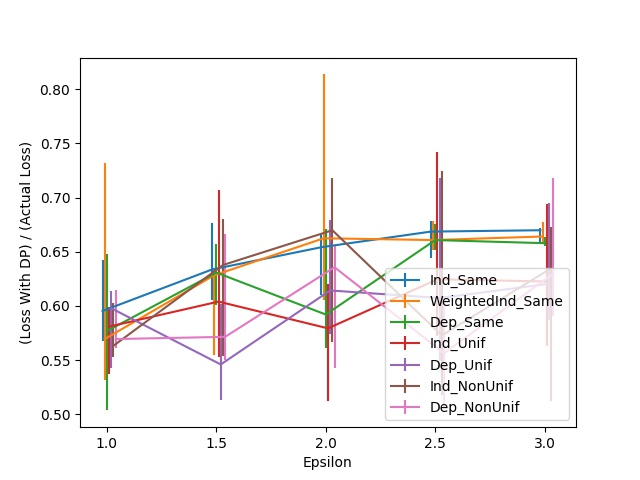

Source data for this figure (header and first rows):
Epsilon, Ind_Same, Ind_Same 25, Ind_Same 75, WeightedInd_Same, WeightedInd_Same 25, WeightedInd_Same 75, Dep_Same, Dep_Same 25, Dep_Same 75, Ind_Unif, Ind_Unif 25, Ind_Unif 75, Dep_Unif, Dep_Unif 25, Dep_Unif 75, Ind_NonUnif, Ind_NonUnif 25, Ind_NonUnif 75, Dep_NonUnif, Dep_NonUnif 25, Dep_NonUnif 75
1.0, 0.5954, 0.02734, 0.04729, 0.5695, 0.03762, 0.1624, 0.5769, 0.07319, 0.07113, 0.581, 0.04359, 0.01809, 0.5979, 0.05551, 0.01562, 0.5633, 0.01007, 0.03927, 0.5695, 0.008635, 0.04502
1.5, 0.6336, 0.02858, 0.04256, 0.6283, 0.0736, 0.006168, 0.6308, 0.02961, 0.02652, 0.604, 0.05099, 0.103, 0.5461, 0.03248, 0.05613, 0.6377, 0.08429, 0.04256, 0.5715, 0.02138, 0.09478
2.0, 0.6542, 0.04379, 0.01295, 0.6624, 0.05695, 0.1511, 0.5921, 0.03104, 0.07895, 0.5794, 0.06682, 0.04091, 0.6143, 0.03988, 0.06517, 0.6698, 0.1034, 0.04831, 0.6357, 0.09252, 0.01953
2.5, 0.6686, 0.02447, 0.009457, 0.6608, 0.009046, 0.01748, 0.6608, 0.009457, 0.0146, 0.6246, 0.05201, 0.1176, 0.6073, 0.05839, 0.1106, 0.5728, 0.05489, 0.1513, 0.5563, 0.05037, 0.04873
3.0, 0.6698, 0.01275, 0.002056, 0.6641, 0.006168, 0.01336, 0.6579, 0.002673, 0.005551, 0.6225, 0.05962, 0.07155, 0.6205, 0.0331, 0.07422, 0.6349, 0.1229, 0.03783, 0.6299, 0.03906, 0.08799
